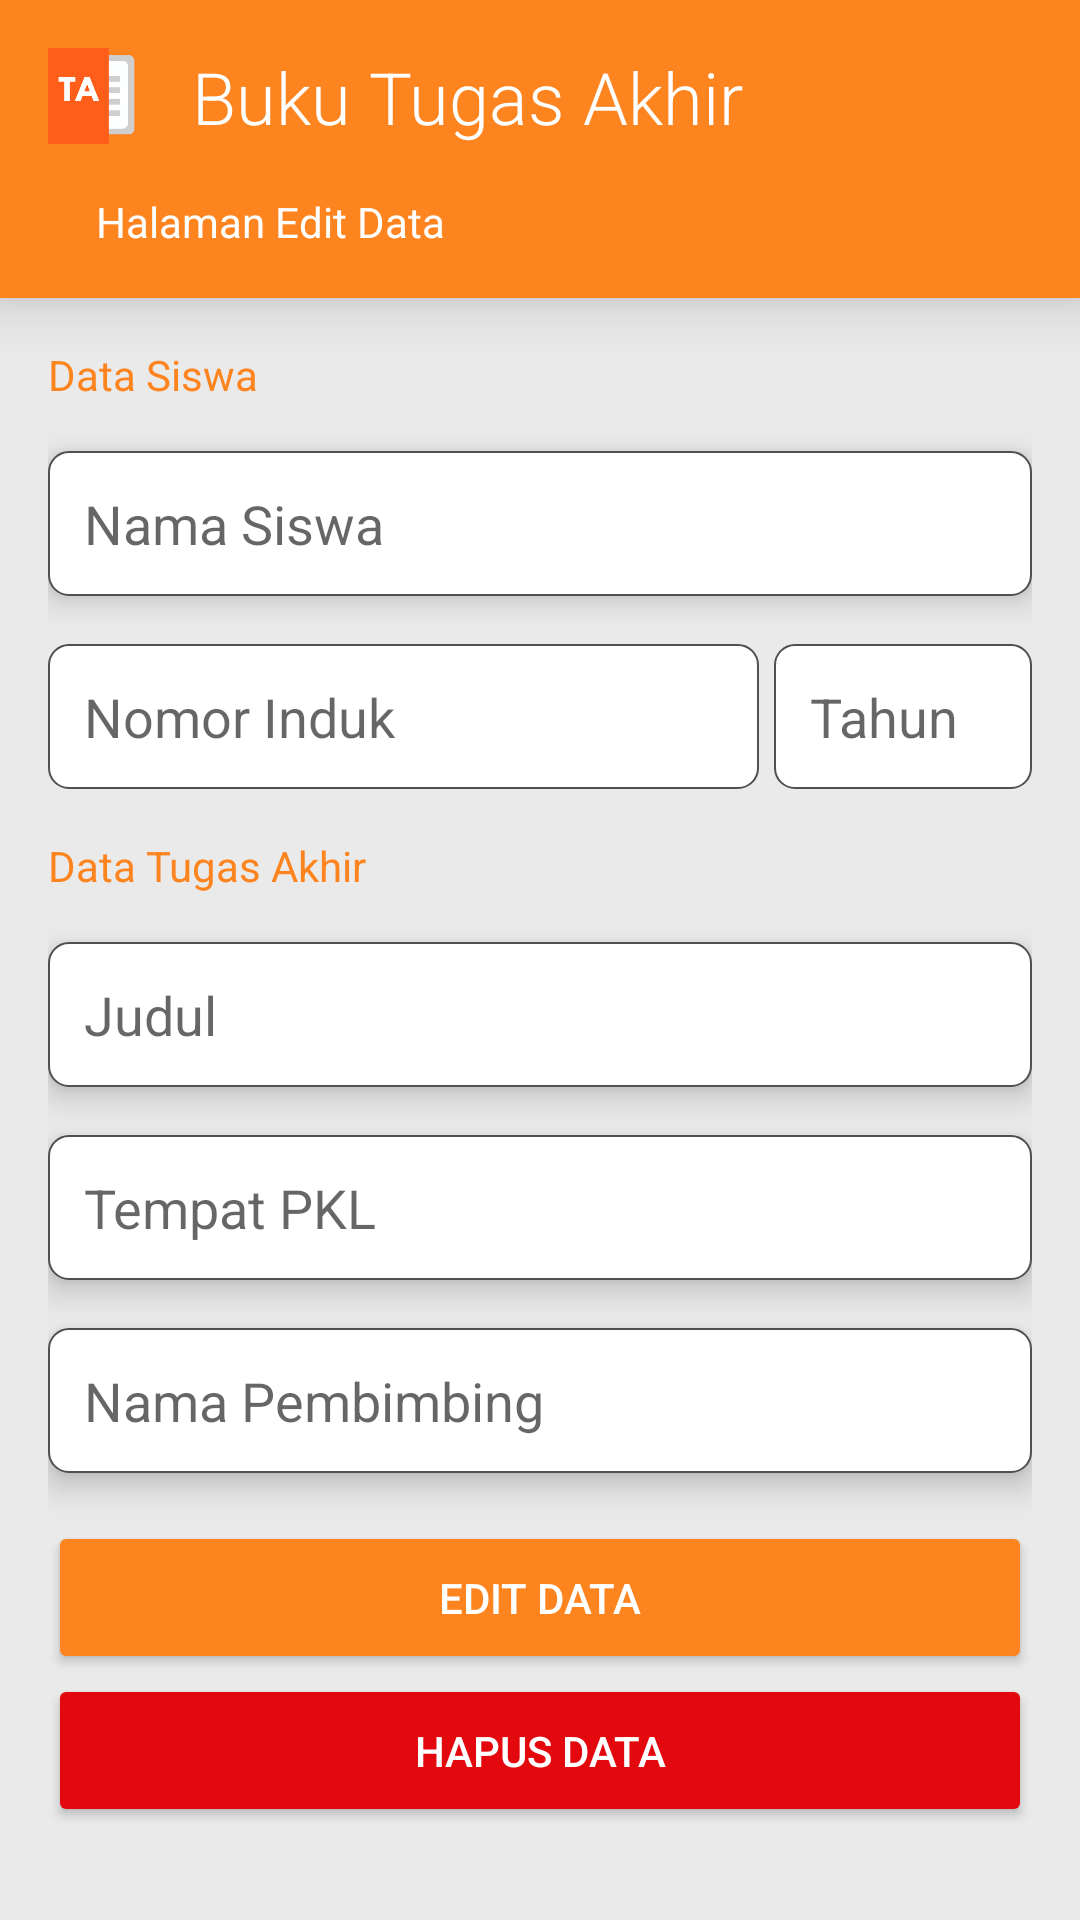

This screen was rendered from an Android layout file. Write that file and the resources it references.
<!-- AndroidManifest.xml: application theme Theme.AppCompat.Light.NoActionBar -->
<!-- res/layout/activity_edit.xml -->
<?xml version="1.0" encoding="utf-8"?>
<LinearLayout xmlns:android="http://schemas.android.com/apk/res/android"
    xmlns:app="http://schemas.android.com/apk/res-auto"
    xmlns:tools="http://schemas.android.com/tools"
    android:layout_width="match_parent"
    android:layout_height="match_parent"
    tools:context=".EditActivity"
    android:orientation="vertical"
    android:background="@color/light_gray">

    <LinearLayout
        android:layout_width="match_parent"
        android:layout_height="wrap_content"
        android:orientation="vertical"
        android:background="@color/primary"
        android:padding="16dp"
        android:elevation="12sp">
        <LinearLayout
            android:layout_width="match_parent"
            android:layout_height="wrap_content"
            android:orientation="horizontal">
            <ImageView
                android:layout_width="32sp"
                android:layout_height="32sp"
                android:src="@drawable/icon"
                android:layout_marginEnd="16sp"/>
            <TextView
                android:layout_width="wrap_content"
                android:layout_height="wrap_content"
                android:text="Buku Tugas Akhir"
                android:textColor="@color/white"
                android:fontFamily="sans-serif-light"
                android:layout_marginBottom="16sp"
                android:textSize="24sp"/>
        </LinearLayout>
        <LinearLayout
            android:layout_width="match_parent"
            android:layout_height="wrap_content"
            android:orientation="horizontal">
            <ImageView
                android:id="@+id/back"
                android:layout_width="wrap_content"
                android:layout_height="wrap_content"
                android:src="@drawable/back"
                android:layout_marginEnd="16sp"/>
            <TextView
                android:layout_width="0dp"
                android:layout_weight="1"
                android:layout_height="wrap_content"
                android:text="Halaman Edit Data"
                android:textColor="@color/white"/>
        </LinearLayout>
    </LinearLayout>

    <LinearLayout
        android:layout_width="match_parent"
        android:layout_height="wrap_content"
        android:orientation="vertical"
        android:padding="16sp">
        <TextView
            android:layout_width="match_parent"
            android:layout_height="wrap_content"
            android:text="Data Siswa"
            android:textColor="@color/primary"
            android:layout_marginBottom="16sp"/>

        <EditText
            android:id="@+id/nama_pemilik"
            android:layout_width="match_parent"
            android:layout_height="wrap_content"
            android:hint="Nama Siswa"
            android:elevation="6sp"
            android:background="@drawable/form"
            android:padding="12sp"
            android:inputType="text"
            android:maxLines="1"
            android:layout_marginBottom="16sp"/>

        <LinearLayout
            android:layout_width="match_parent"
            android:layout_height="wrap_content"
            android:elevation="6sp"
            android:layout_marginBottom="16sp"
            android:orientation="horizontal">
            <EditText
                android:id="@+id/no_induk"
                android:layout_width="0dp"
                android:layout_weight="1"
                android:layout_height="wrap_content"
                android:hint="Nomor Induk"
                android:background="@drawable/form"
                android:padding="12sp"
                android:inputType="number"
                android:maxLines="1"
                android:layout_marginEnd="5sp"/>
            <EditText
                android:id="@+id/tahun"
                android:layout_width="86sp"
                android:layout_height="wrap_content"
                android:hint="Tahun"
                android:background="@drawable/form"
                android:padding="12sp"
                android:inputType="number"
                android:maxLines="1"
                android:maxLength="4"/>
        </LinearLayout>

        <TextView
            android:layout_width="match_parent"
            android:layout_height="wrap_content"
            android:text="Data Tugas Akhir"
            android:textColor="@color/primary"
            android:layout_marginBottom="16sp"/>

        <EditText
            android:id="@+id/judul"
            android:layout_width="match_parent"
            android:layout_height="wrap_content"
            android:hint="Judul"
            android:elevation="6sp"
            android:background="@drawable/form"
            android:padding="12sp"
            android:inputType="text"
            android:maxLines="1"
            android:layout_marginBottom="16sp"/>

        <EditText
            android:id="@+id/tempat_pkl"
            android:layout_width="match_parent"
            android:layout_height="wrap_content"
            android:hint="Tempat PKL"
            android:elevation="6sp"
            android:background="@drawable/form"
            android:padding="12sp"
            android:inputType="text"
            android:maxLines="1"
            android:layout_marginBottom="16sp"/>

        <EditText
            android:id="@+id/nama_pembimbing"
            android:layout_width="match_parent"
            android:layout_height="wrap_content"
            android:hint="Nama Pembimbing"
            android:elevation="6sp"
            android:background="@drawable/form"
            android:padding="12sp"
            android:inputType="text"
            android:maxLines="1"
            android:layout_marginBottom="16sp"/>

        <Button
            android:id="@+id/add"
            android:layout_width="match_parent"
            android:layout_height="wrap_content"
            android:padding="16sp"
            android:text="Edit Data"
            android:backgroundTint="@color/primary"
            android:textColor="@color/white"
            android:elevation="6sp"/>
        <Button
            android:id="@+id/delete"
            android:layout_width="match_parent"
            android:layout_height="wrap_content"
            android:padding="16sp"
            android:text="Hapus Data"
            android:backgroundTint="@color/red"
            android:textColor="@color/white"
            android:elevation="6sp"/>
    </LinearLayout>

</LinearLayout>
<!-- resources referenced by this layout -->
<resources>
  <color name="light_gray">#EAEAEA</color>
  <color name="primary">#FD841F</color>
  <color name="red">#E2080E</color>
  <color name="white">#FFFFFFFF</color>
  <!-- drawable form (drawable) -->
  <?xml version="1.0" encoding="utf-8"?>
  <shape xmlns:android="http://schemas.android.com/apk/res/android" >
      <size android:width="3dp" />
      <solid android:color="@color/white"/>
      <stroke android:color="#505050" android:width="2px"/>
      <corners android:radius="20px"/>
  </shape>
  <!-- drawable icon: png bitmap (drawable, 8552 bytes) -->
</resources>
